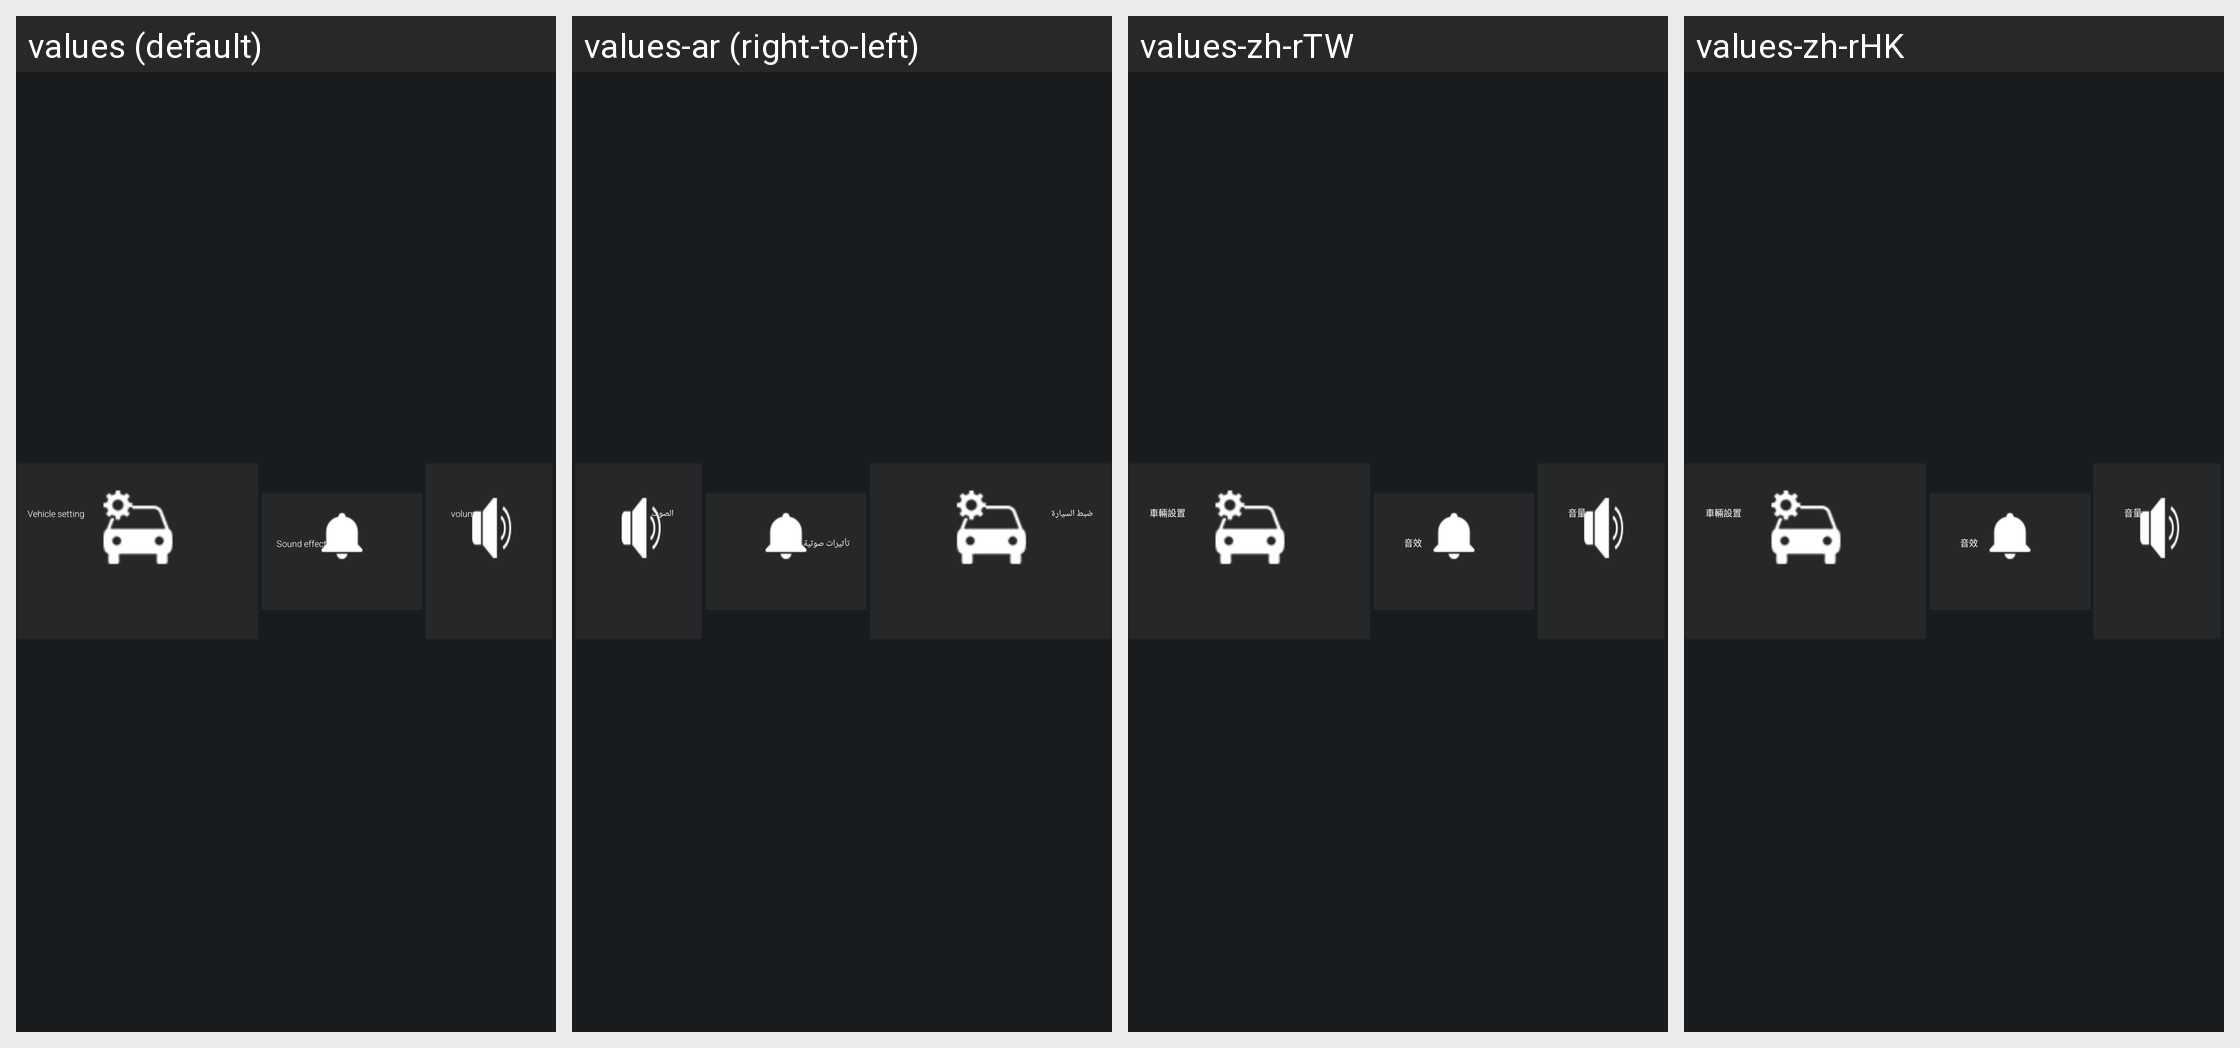

The Android screen above is rendered under several locales of the same app. Produce the string resources it draws, with the default and per-locale values.
Android screen res/layout/qs_setting_layout.xml rendered under 4 locales, left to right: values (default), values-ar (right-to-left), values-zh-rTW, values-zh-rHK. Device: Nexus 5 (rendered at 1080×1920; each locale shown at half size, 540×960, under a caption strip naming it); theme systemui_theme.
Other locales in the repository, not shown: values-de, values-el, values-en, values-es, values-fa, values-fr, values-hu, values-it, values-pl, values-pt, values-ro, values-ru, values-th, values-tr, values-uk, values-zh-rCN.
Strings drawn on this screen, with the default value and each locale's value (text and hints the layout hard-codes, and strings that could not be matched under every locale, appear in the picture but are not listed):

qs_carsetting
  values: Vehicle setting
  values-ar: ضبط السيارة
  values-zh-rTW: 車輛設置
  values-zh-rHK: 車輛設置

qs_volume_mode
  values: Sound effect
  values-ar: تأثيرات صوتية
  values-zh-rTW: 音效
  values-zh-rHK: 音效

qs_volume_value
  values: volume
  values-ar: الصوت
  values-zh-rTW: 音量
  values-zh-rHK: 音量
